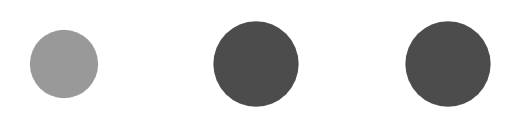
t = 0.00 s
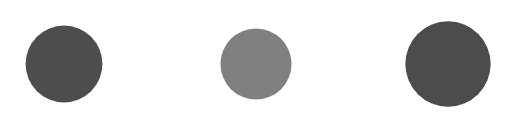
t = 0.23 s
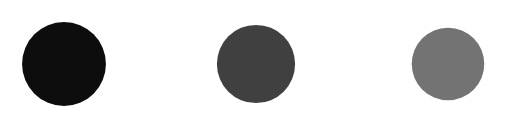
t = 0.41 s
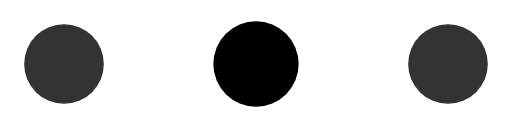
t = 0.60 s
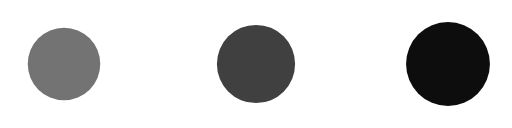
t = 0.79 s
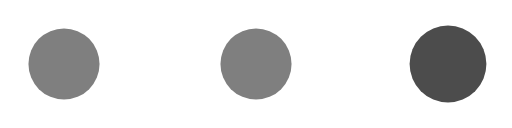
t = 0.98 s

The animated SVG that drew these frames (rendered in a browser with its animation timeline set to each time). Animation: 6 SMIL elements (animate=6); one cycle of 1.20 s, repeats indefinitely.

<svg
  width="64"
  height="24"
  viewBox="0 0 120 30"
  role="img"
  aria-label="Loading"
  xmlns="http://www.w3.org/2000/svg"
>
  <circle cx="15" cy="15" r="10" fill="currentColor">
    <animate attributeName="r" values="8;10;8" dur="0.9s" repeatCount="indefinite" />
    <animate attributeName="opacity" values="0.4;1;0.4" dur="0.9s" repeatCount="indefinite" />
  </circle>
  <circle cx="60" cy="15" r="10" fill="currentColor" opacity="0.7">
    <animate attributeName="r" values="8;10;8" dur="0.9s" begin="0.15s" repeatCount="indefinite" />
    <animate attributeName="opacity" values="0.4;1;0.4" dur="0.9s" begin="0.15s" repeatCount="indefinite" />
  </circle>
  <circle cx="105" cy="15" r="10" fill="currentColor" opacity="0.7">
    <animate attributeName="r" values="8;10;8" dur="0.9s" begin="0.3s" repeatCount="indefinite" />
    <animate attributeName="opacity" values="0.4;1;0.4" dur="0.9s" begin="0.3s" repeatCount="indefinite" />
  </circle>
</svg>
